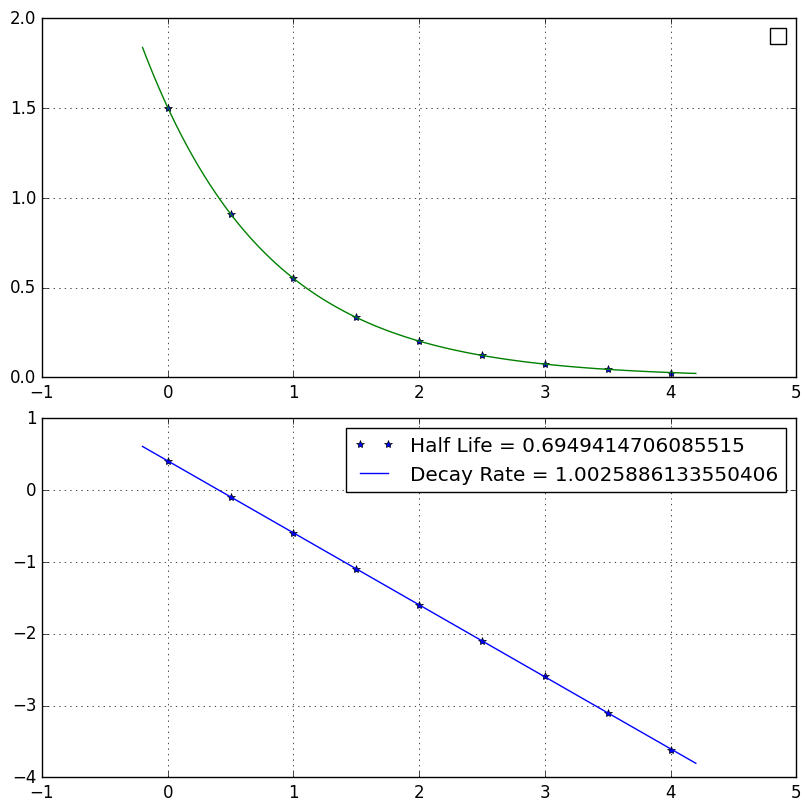

The script that saved this image:
import matplotlib.pyplot as plt
import numpy as np
plt.style.use("classic")

time = x = np.arange(0,4.5,0.5)
activity = np.array([1.5,0.909,0.552,0.334,0.203,0.123,0.075,0.045,0.027])
ln_activity = y = np.log(activity)
n=len(x)

z=(np.sum(x**2)*n-np.sum(x)*np.sum(x))
c = (np.sum(x**2)*np.sum(y)-np.sum(x)*np.sum(x*y))/z
m=(np.sum(x*y)*n-np.sum(x)*np.sum(y))/z

xx=np.linspace(-0.2,4.2,100)
ln_activity_fit=(m*xx+c)

fig,ax=plt.subplots(2,1,figsize=(8,8),constrained_layout=True)

ax[0].plot(time,activity,'*')
ax[0].plot(xx,np.exp(m*xx+c))
ax[0].legend(loc="best")
ax[0].grid(True)

ax[1].plot(time,ln_activity,'*',label=f"Half Life = {-m*np.log(2)}")
ax[1].plot(xx,ln_activity_fit,'-b',label=f'Decay Rate = {-m}')
ax[1].legend(loc="best")
ax[1].grid(True)
plt.show()
